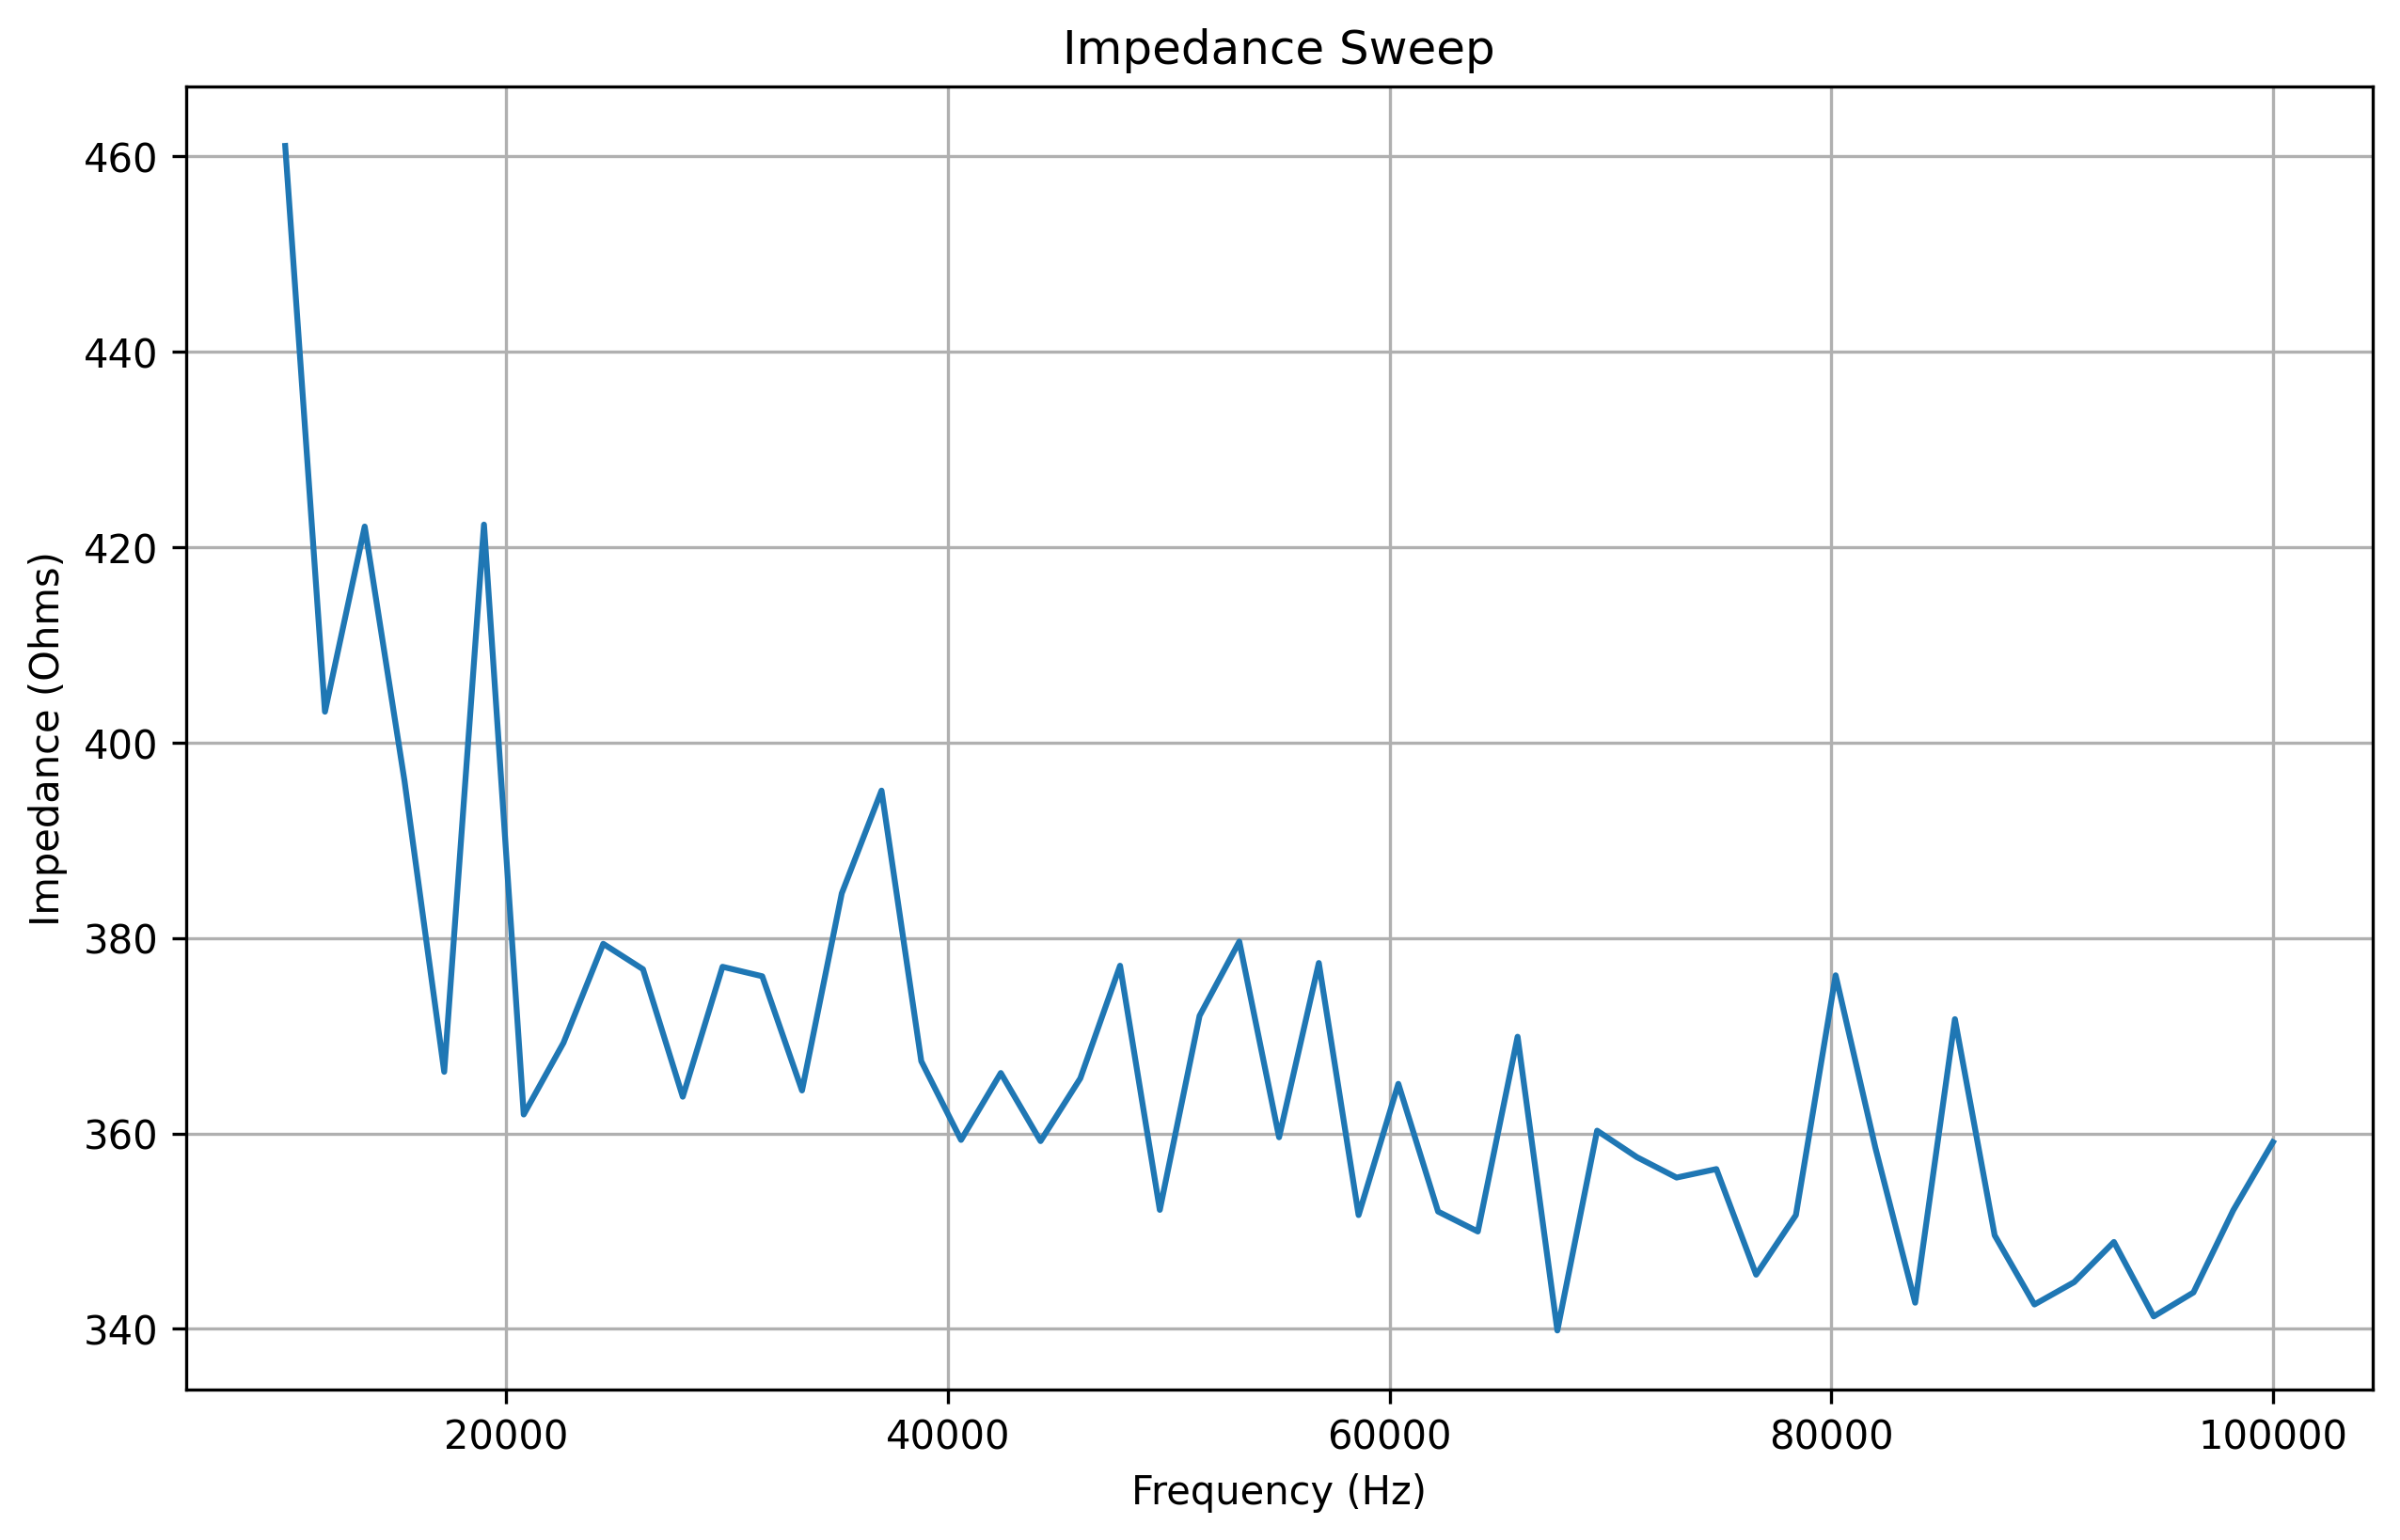

The file beside this chart, header and first rows:
frequency, real, imaginary, magnitude, impedance
10000, 20.0, -264.0, 264.8, 461.1
11800, -9.0, -258.0, 258.2, 403.1
13600, -8.0, -271.0, 271.1, 422.1
15400, -10.0, -243.0, 243.2, 396.1
17200, 8.0, -264.0, 264.1, 366.3
19000, 18.0, -272.0, 272.6, 422.3
20800, 19.0, -266.0, 266.7, 361.9
22600, 23.0, -282.0, 282.9, 369.3
24400, 33.0, -271.0, 273.0, 379.4
26200, 52.0, -272.0, 276.9, 376.8
28000, 49.0, -269.0, 273.4, 363.8
29800, 57.0, -272.0, 277.9, 377.1
31600, 68.0, -276.0, 284.2, 376.1
33400, 73.0, -274.0, 283.6, 364.4
35200, 82.0, -276.0, 287.9, 384.6
37000, 87.0, -268.0, 281.8, 395.1
38800, 95.0, -272.0, 288.1, 367.4
40600, 101.0, -269.0, 287.3, 359.3
42400, 109.0, -270.0, 291.2, 366.2
44200, 115.0, -265.0, 288.9, 359.2
46000, 125.0, -263.0, 291.2, 365.6
47800, 129.0, -262.0, 292, 377.2
49600, 135.0, -259.0, 292.1, 352.2
51400, 143.0, -257.0, 294.1, 372
53200, 146.0, -259.0, 297.3, 379.6
55000, 154.0, -253.0, 296.2, 359.6
56800, 169.0, -235.0, 289.5, 377.4
58600, 170.0, -249.0, 301.5, 351.6
60400, 172.0, -238.0, 293.6, 365.1
62200, 177.0, -238.0, 296.6, 352.0
64000, 189.0, -233.0, 300, 350
65800, 190.0, -231.0, 299.1, 369.9
67600, 196.0, -228.0, 300.7, 339.8
69400, 201.0, -221.0, 298.7, 360.3
71200, 208.0, -217.0, 300.6, 357.6
73000, 212.0, -210.0, 298.4, 355.5
74800, 219.0, -208.0, 302, 356.4
76600, 222.0, -201.0, 299.5, 345.5
78400, 231.0, -196.0, 302.9, 351.6
80200, 237.0, -193.0, 305.6, 376.2
82000, 238.0, -185.0, 301.4, 358.5
83800, 245.0, -184.0, 306.4, 342.7
85600, 244.0, -175.0, 300.3, 371.7
87400, 249.0, -170.0, 301.5, 349.6
89200, 256.0, -163.0, 303.5, 342.5
91000, 251.0, -160.0, 297.7, 344.8
92800, 262.0, -152.0, 302.9, 348.9
94600, 264.0, -146.0, 301.7, 341.3
96400, 268.0, -139.0, 301.9, 343.7
98200, 271.0, -134.0, 302.3, 352.1
100000, 276.0, -128.0, 304.2, 359.1
